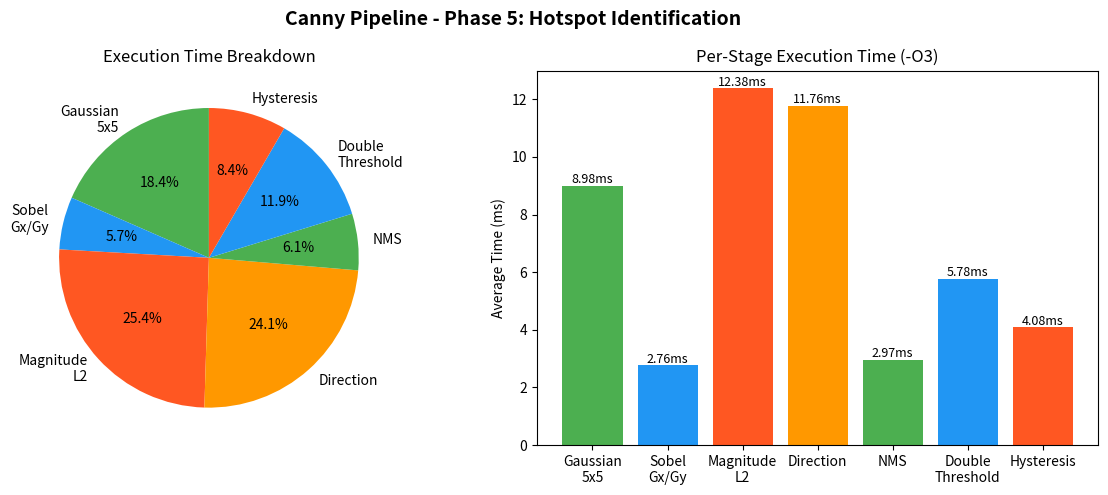

The script that saved this image: (Note: this script raises an exception after producing the figure.)
import matplotlib
matplotlib.use('Agg')
import matplotlib.pyplot as plt

# Phase 5 Results
stages = ['Gaussian\n5x5', 'Sobel\nGx/Gy', 'Magnitude\nL2', 'Direction', 'NMS', 'Double\nThreshold', 'Hysteresis']
times  = [8.9815, 2.76277, 12.3814 , 11.7632, 2.96779, 5.78142, 4.08238] 
colors = ['#4CAF50', '#2196F3', '#FF5722', '#FF9800']

fig, (ax1, ax2) = plt.subplots(1, 2, figsize=(12, 5))
fig.suptitle('Canny Pipeline - Phase 5: Hotspot Identification', fontsize=14, fontweight='bold')

# Pie Chart
ax1.pie(times, labels=stages, colors=colors, autopct='%1.1f%%', startangle=90)
ax1.set_title('Execution Time Breakdown')

# Bar Chart
bars = ax2.bar(stages, times, color=colors)
ax2.set_ylabel('Average Time (ms)')
ax2.set_title('Per-Stage Execution Time (-O3)')
for bar, t in zip(bars, times):
    ax2.text(bar.get_x() + bar.get_width()/2, bar.get_height() + 0.1,
             f'{t:.2f}ms', ha='center', fontsize=9)

plt.tight_layout()
plt.savefig('results/phase5_profile.png', dpi=150, bbox_inches='tight')
print("Saved: results/phase5_profile.png")
